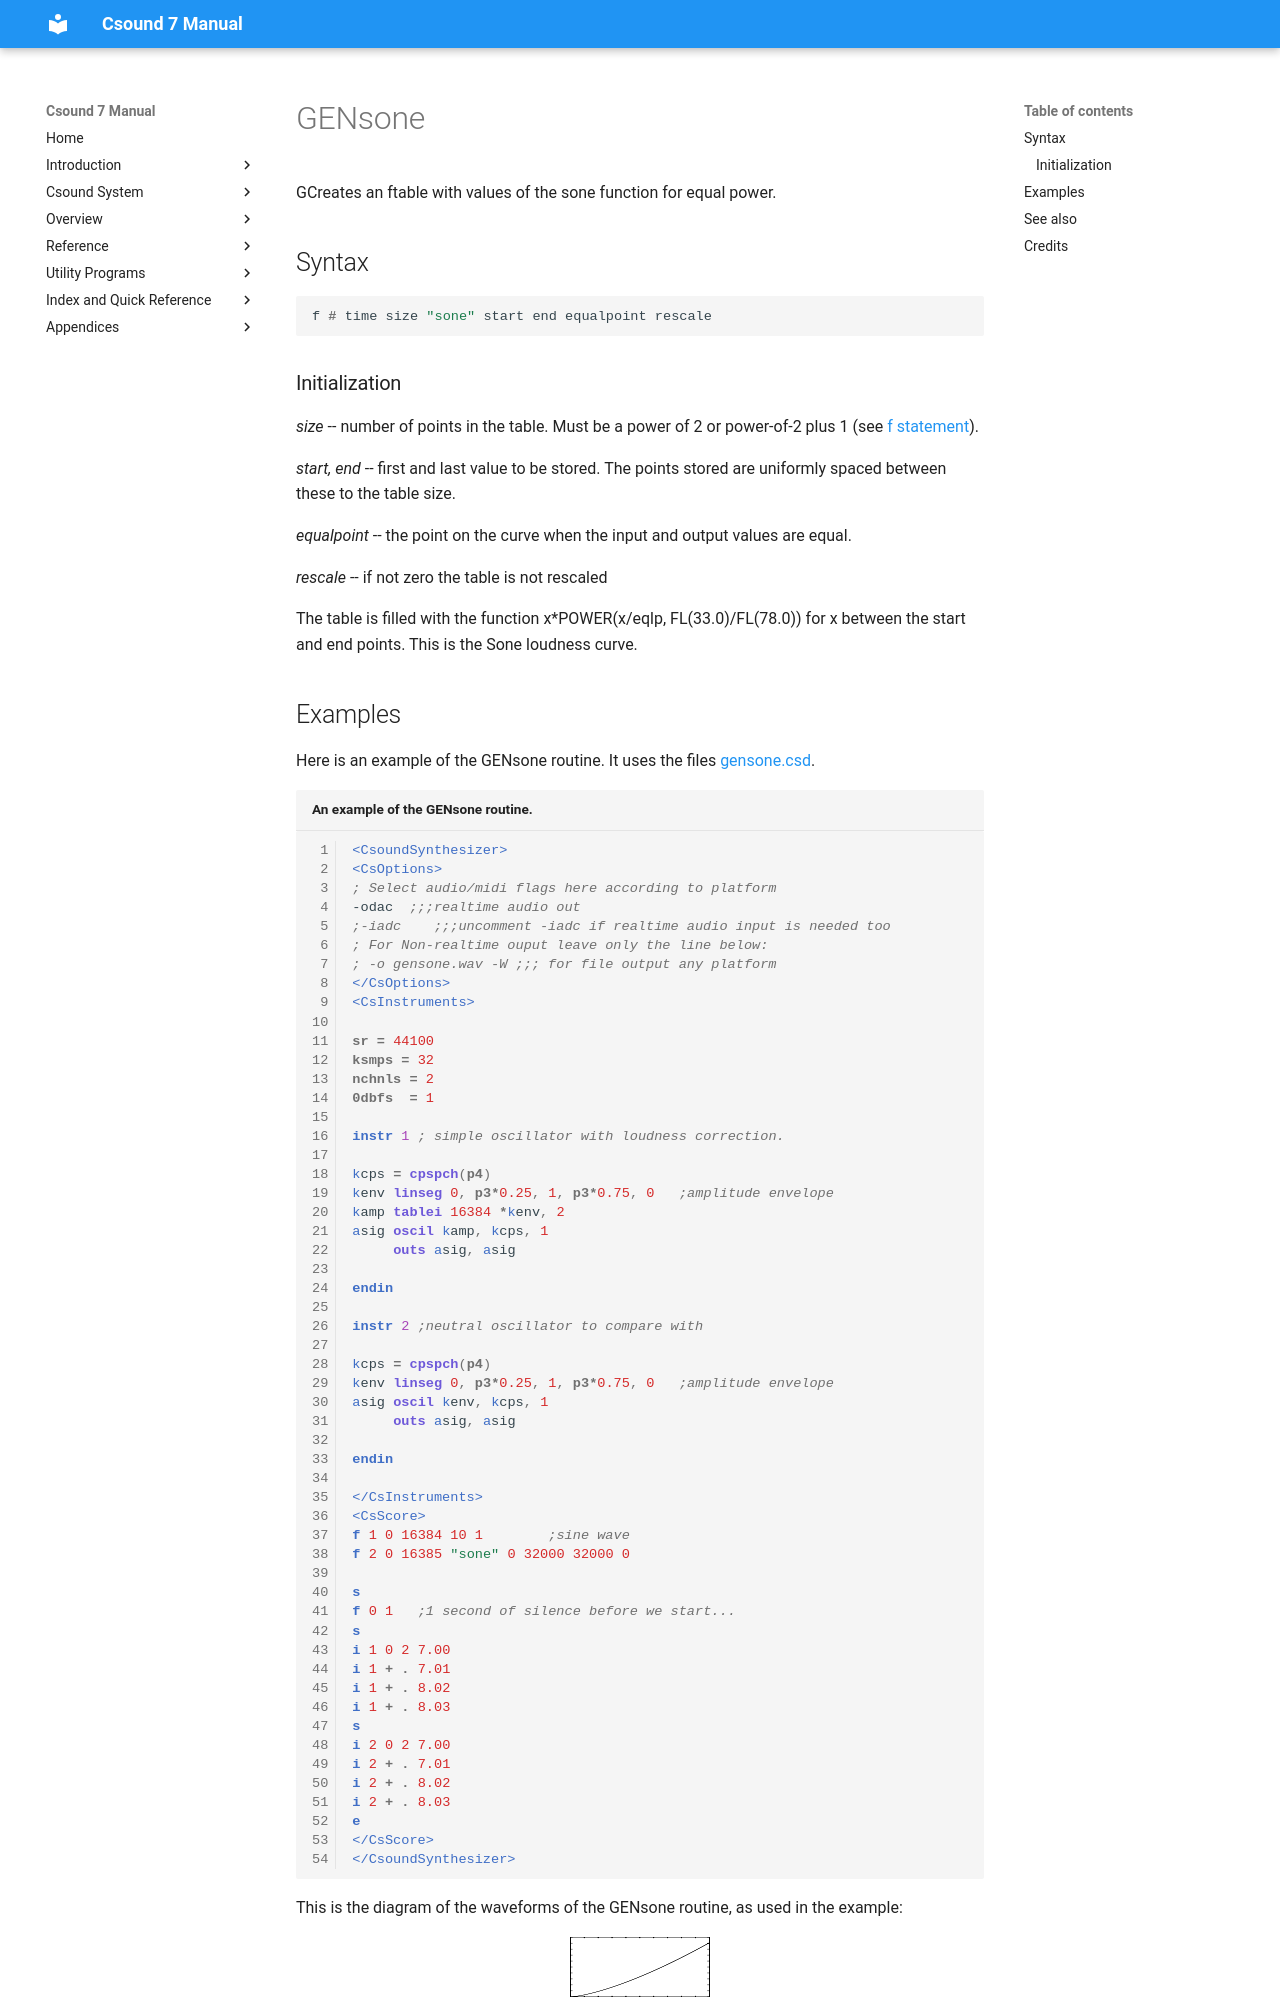

repository: csound/manual · page: scoregens/gensone/index.html · generator: mkdocs

<!--
id:GENsone
category:
-->
# GENsone
GCreates an ftable with values of the sone function for equal power.

## Syntax
``` csound-orc
f # time size "sone" start end equalpoint rescale
```

### Initialization

_size_ -- number of points in the table. Must be a power of 2 or power-of-2 plus 1 (see [f statement](../scoregens/f.md)).

_start, end_ -- first and last value to be stored.  The points stored are uniformly spaced between these to the table size.

_equalpoint_ -- the point on the curve when the input and output values are equal.

_rescale_ -- if not zero the table is not rescaled

The table is filled with the function x*POWER(x/eqlp, FL(33.0)/FL(78.0)) for x between the start and end points.  This is the Sone loudness curve.
